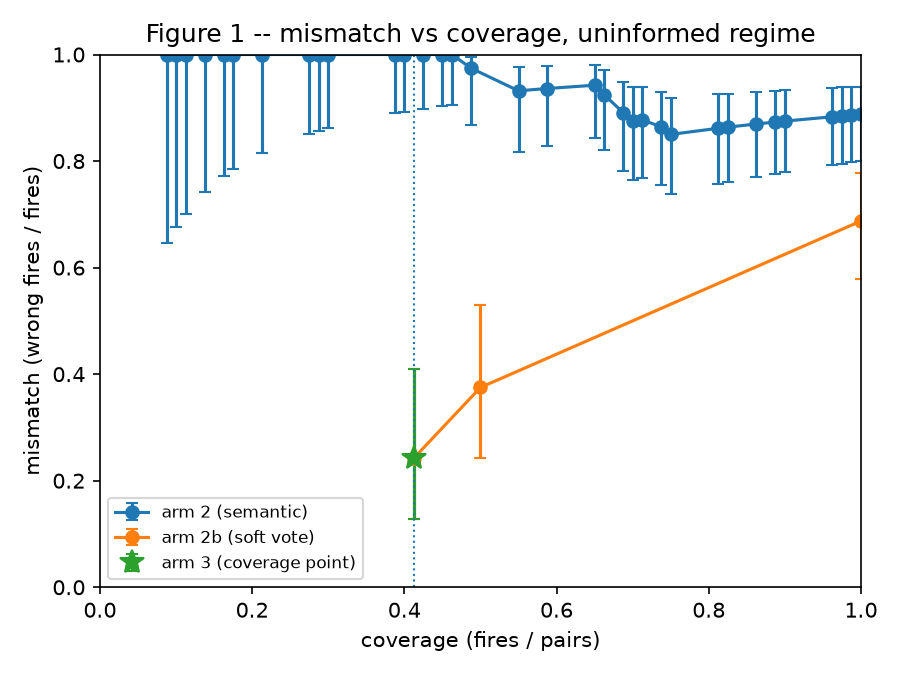

Data behind this chart, as committed beside it:
dispatcher, threshold, fires, pairs, coverage, wrong, mismatch, wilson_low, wilson_high, coverage_point
arm 2 (semantic), 0.1562, 7, 80, 0.0875, 7, 1.0, 0.6457, 1.0, False
arm 2 (semantic), 0.1515, 8, 80, 0.1, 8, 1.0, 0.6756, 1.0, False
arm 2 (semantic), 0.15, 9, 80, 0.1125, 9, 1.0, 0.7008, 1.0, False
arm 2 (semantic), 0.1485, 11, 80, 0.1375, 11, 1.0, 0.7412, 1.0, False
arm 2 (semantic), 0.1471, 13, 80, 0.1625, 13, 1.0, 0.7719, 1.0, False
arm 2 (semantic), 0.1456, 14, 80, 0.175, 14, 1.0, 0.7847, 1.0, False
arm 2 (semantic), 0.1359, 17, 80, 0.2125, 17, 1.0, 0.8157, 1.0, False
arm 2 (semantic), 0.1346, 22, 80, 0.275, 22, 1.0, 0.8513, 1.0, False
arm 2 (semantic), 0.1321, 23, 80, 0.2875, 23, 1.0, 0.8569, 1.0, False
arm 2 (semantic), 0.1308, 24, 80, 0.3, 24, 1.0, 0.862, 1.0, False
arm 2 (semantic), 0.1301, 31, 80, 0.3875, 31, 1.0, 0.8897, 1.0, False
arm 2 (semantic), 0.1296, 32, 80, 0.4, 32, 1.0, 0.8928, 1.0, False
arm 2 (semantic), 0.1284, 34, 80, 0.425, 34, 1.0, 0.8985, 1.0, False
arm 2 (semantic), 0.1273, 36, 80, 0.45, 36, 1.0, 0.9036, 1.0, False
arm 2 (semantic), 0.1261, 37, 80, 0.4625, 37, 1.0, 0.9059, 1.0, False
arm 2 (semantic), 0.124, 39, 80, 0.4875, 38, 0.9744, 0.8682, 0.9955, False
arm 2 (semantic), 0.1231, 44, 80, 0.55, 41, 0.9318, 0.8177, 0.9765, False
arm 2 (semantic), 0.122, 47, 80, 0.5875, 44, 0.9362, 0.8284, 0.9781, False
arm 2 (semantic), 0.1207, 52, 80, 0.65, 49, 0.9423, 0.8436, 0.9802, False
arm 2 (semantic), 0.1167, 53, 80, 0.6625, 49, 0.9245, 0.8214, 0.9703, False
arm 2 (semantic), 0.1163, 55, 80, 0.6875, 49, 0.8909, 0.7817, 0.949, False
arm 2 (semantic), 0.1157, 56, 80, 0.7, 49, 0.875, 0.7637, 0.9381, False
arm 2 (semantic), 0.1154, 57, 80, 0.7125, 50, 0.8772, 0.7675, 0.9392, False
arm 2 (semantic), 0.1148, 59, 80, 0.7375, 51, 0.8644, 0.7546, 0.9297, False
arm 2 (semantic), 0.1138, 60, 80, 0.75, 51, 0.85, 0.7389, 0.919, False
arm 2 (semantic), 0.1134, 65, 80, 0.8125, 56, 0.8615, 0.7573, 0.9254, False
arm 2 (semantic), 0.1089, 66, 80, 0.825, 57, 0.8636, 0.7607, 0.9266, False
arm 2 (semantic), 0.1078, 69, 80, 0.8625, 60, 0.8696, 0.7703, 0.9298, False
arm 2 (semantic), 0.1068, 71, 80, 0.8875, 62, 0.8732, 0.7763, 0.9319, False
arm 2 (semantic), 0.1058, 72, 80, 0.9, 63, 0.875, 0.7792, 0.9328, False
arm 2 (semantic), 0.1056, 77, 80, 0.9625, 68, 0.8831, 0.7925, 0.9373, False
arm 2 (semantic), 0.1027, 78, 80, 0.975, 69, 0.8846, 0.795, 0.9381, False
arm 2 (semantic), 0.102, 79, 80, 0.9875, 70, 0.8861, 0.7974, 0.9389, False
arm 2 (semantic), 0.1014, 80, 80, 1.0, 71, 0.8875, 0.7998, 0.9397, False
arm 3 (precondition), , 33, 80, 0.4125, 8, 0.2424, 0.1283, 0.4102, True
arm 2b (soft vote), 1.0, 33, 80, 0.4125, 8, 0.2424, 0.1283, 0.4102, False
arm 2b (soft vote), 0.9, 40, 80, 0.5, 15, 0.375, 0.2422, 0.5297, False
arm 2b (soft vote), 0.8889, 80, 80, 1.0, 55, 0.6875, 0.5793, 0.7785, False
arm 2c (intent key), , 0, 80, 0.0, 0, , , , False
